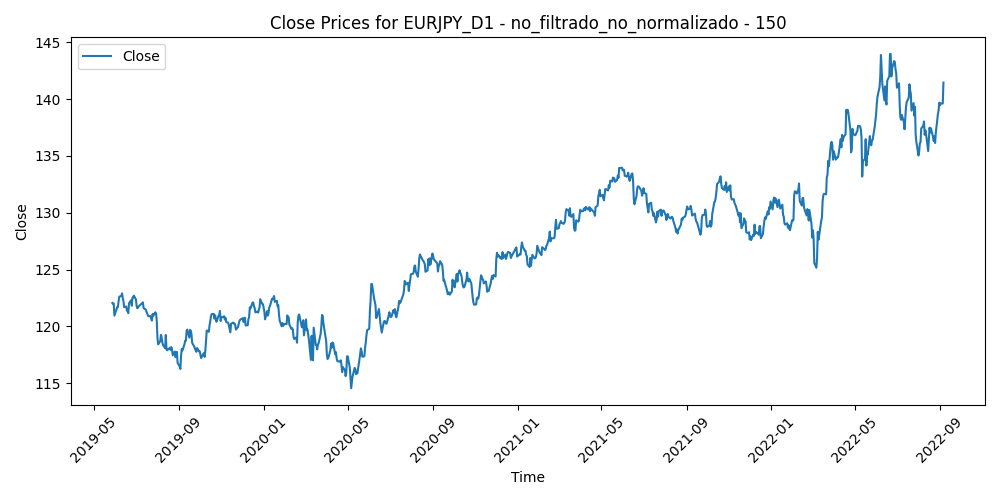

Data behind this chart, as committed beside it:
Time, Close, Volume, diferencia_media_150
2019-05-28, 122.1, 112085, 3.777
2019-05-29, 122, 123557, 3.813
2019-05-30, 122, 102314, 3.746
2019-05-31, 120.9, 143548, 4.764
2019-06-03, 121.5, 139872, 4.18
2019-06-04, 121.7, 132408, 3.925
2019-06-05, 121.7, 132522, 3.873
2019-06-06, 122.2, 130404, 3.301
2019-06-07, 122.6, 116214, 2.853
2019-06-10, 122.7, 94677, 2.745
2019-06-11, 122.9, 101438, 2.474
2019-06-12, 122.5, 110126, 2.873
2019-06-13, 122.2, 99084, 3.072
2019-06-14, 121.7, 103333, 3.567
2019-06-17, 121.7, 73863, 3.463
2019-06-18, 121.4, 112711, 3.773
2019-06-19, 121.4, 103163, 3.752
2019-06-20, 121.2, 138721, 3.902
2019-06-21, 122, 126712, 2.993
2019-06-24, 122.3, 97699, 2.678
2019-06-25, 121.8, 129275, 3.123
2019-06-26, 122.5, 111887, 2.365
2019-06-27, 122.5, 101880, 2.316
2019-06-28, 122.7, 101361, 2.107
2019-07-01, 122.4, 112313, 2.399
2019-07-02, 121.8, 94105, 2.923
2019-07-03, 121.6, 85000, 3.069
2019-07-04, 121.7, 50072, 2.974
2019-07-05, 121.8, 82940, 2.823
2019-07-08, 121.9, 71054, 2.615
2019-07-09, 122, 66096, 2.498
2019-07-10, 122, 87404, 2.43
2019-07-11, 122.1, 80335, 2.302
2019-07-12, 121.6, 79004, 2.753
2019-07-15, 121.5, 70249, 2.835
2019-07-16, 121.3, 78513, 2.947
2019-07-17, 121.2, 69470, 3.056
2019-07-18, 121, 96964, 3.175
2019-07-19, 120.9, 96921, 3.244
2019-07-22, 120.9, 78168, 3.186
2019-07-23, 120.7, 76335, 3.374
2019-07-24, 120.5, 70573, 3.511
2019-07-25, 121.1, 90919, 2.888
2019-07-26, 120.9, 66454, 2.994
2019-07-29, 121.2, 55658, 2.667
2019-07-30, 121.1, 86516, 2.732
2019-07-31, 120.5, 106946, 3.383
2019-08-01, 119, 140615, 4.854
2019-08-02, 118.4, 173606, 5.383
2019-08-05, 118.7, 168665, 5.06
2019-08-06, 119.3, 169887, 4.47
2019-08-07, 119, 172199, 4.661
2019-08-08, 118.6, 126758, 5.052
2019-08-09, 118.4, 105397, 5.247
2019-08-12, 118.1, 98704, 5.486
2019-08-13, 119.2, 137292, 4.286
2019-08-14, 118, 143766, 5.518
2019-08-15, 117.9, 177757, 5.551
2019-08-16, 118, 131364, 5.437
2019-08-19, 118.1, 90396, 5.235
... 792 more rows
